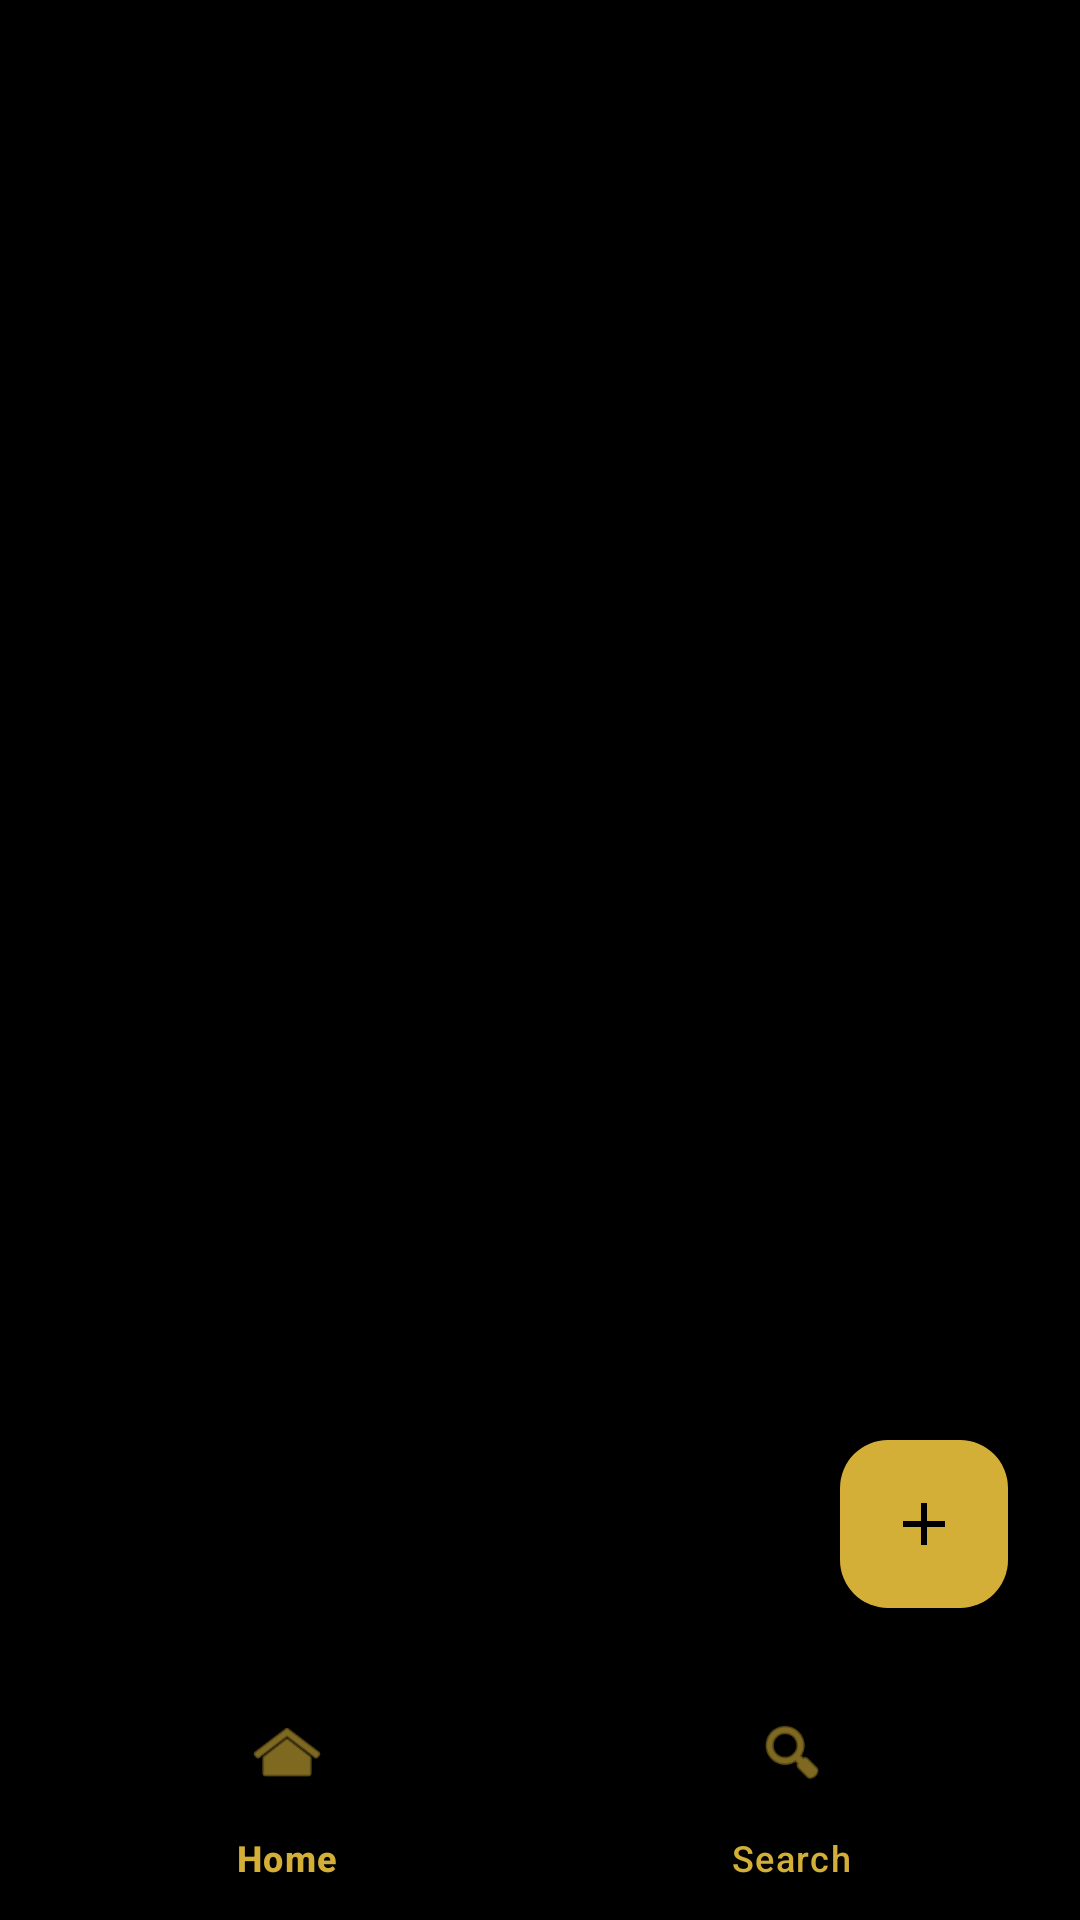

This screen was rendered from an Android layout file. Write that file and the resources it references.
<!-- AndroidManifest.xml: application theme Theme.KatalogHimaTI -->
<!-- res/layout/activity_main.xml -->
<?xml version="1.0" encoding="utf-8"?>
<androidx.constraintlayout.widget.ConstraintLayout xmlns:android="http://schemas.android.com/apk/res/android"
    xmlns:tools="http://schemas.android.com/tools"
    xmlns:app="http://schemas.android.com/apk/res-auto"
    android:id="@+id/main"
    android:layout_width="match_parent"
    android:layout_height="match_parent"
    android:background="@color/black_bg">


    <androidx.fragment.app.FragmentContainerView
        android:id="@+id/fragment_container"
        android:layout_width="match_parent"
        android:layout_height="0dp"
        app:layout_constraintBottom_toTopOf="@id/bottom_navigation"
        app:layout_constraintTop_toTopOf="parent"
        tools:layout="@layout/fragment_home" />

    <com.google.android.material.bottomnavigation.BottomNavigationView
        android:id="@+id/bottom_navigation"
        android:layout_width="match_parent"
        android:layout_height="wrap_content"
        android:background="@color/black_bg"
        app:itemIconTint="@color/warm_gold_accent"
        app:itemTextColor="@color/warm_gold_accent"
        app:layout_constraintBottom_toBottomOf="parent"
        app:menu="@menu/bottom_nav_menu" />

    <com.google.android.material.floatingactionbutton.FloatingActionButton
        android:id="@+id/fab_add_fungsionaris"
        android:layout_width="wrap_content"
        android:layout_height="wrap_content"
        android:layout_marginEnd="24dp"
        android:layout_marginBottom="24dp"
        android:src="@drawable/ic_add"
        app:backgroundTint="@color/warm_gold_accent"
        app:elevation="6dp"
        app:fabSize="normal"
        app:layout_constraintBottom_toTopOf="@id/bottom_navigation"
        app:layout_constraintEnd_toEndOf="parent"
        app:tint="@color/black_bg" />

</androidx.constraintlayout.widget.ConstraintLayout>
<!-- res/layout/fragment_home.xml (included above) -->
<?xml version="1.0" encoding="utf-8"?>
<androidx.constraintlayout.widget.ConstraintLayout
    xmlns:android="http://schemas.android.com/apk/res/android"
    xmlns:app="http://schemas.android.com/apk/res-auto"
    xmlns:tools="http://schemas.android.com/tools"
    android:layout_width="match_parent"
    android:layout_height="match_parent"
    android:background="@color/black_bg">


    <TextView
        android:id="@+id/tv_header_home"
        android:layout_width="wrap_content"
        android:layout_height="wrap_content"
        android:layout_margin="16dp"
        android:text="Fungsionaris HIMA TI"
        android:textColor="@color/warm_gold_accent"
        android:textSize="22sp"
        android:textStyle="bold"
        app:layout_constraintStart_toStartOf="parent"
        app:layout_constraintTop_toTopOf="parent" />


    <com.google.android.material.tabs.TabLayout
        android:id="@+id/tab_layout"
        android:layout_width="match_parent"
        android:layout_height="wrap_content"
        android:layout_marginTop="16dp"
        android:background="@color/black_bg"
        app:layout_constraintEnd_toEndOf="parent"
        app:layout_constraintStart_toStartOf="parent"
        app:layout_constraintTop_toBottomOf="@id/tv_header_home"
        app:tabIndicatorColor="@color/warm_gold_accent"
        app:tabMode="scrollable"
        app:tabSelectedTextColor="@color/warm_gold_accent"
        app:tabTextColor="#88FFFFFF">

        <com.google.android.material.tabs.TabItem
            android:layout_width="wrap_content"
            android:layout_height="wrap_content"
            android:text="Pembimbing" />

        <com.google.android.material.tabs.TabItem
            android:layout_width="wrap_content"
            android:layout_height="wrap_content"
            android:text="Inti" />

        <com.google.android.material.tabs.TabItem
            android:layout_width="wrap_content"
            android:layout_height="wrap_content"
            android:text="PSDM" />

        <com.google.android.material.tabs.TabItem
            android:layout_width="wrap_content"
            android:layout_height="wrap_content"
            android:text="HH" />

        <com.google.android.material.tabs.TabItem
            android:layout_width="wrap_content"
            android:layout_height="wrap_content"
            android:text="Kominfo" />

        <com.google.android.material.tabs.TabItem
            android:layout_width="wrap_content"
            android:layout_height="wrap_content"
            android:text="Delegasi" />

    </com.google.android.material.tabs.TabLayout>

    
    <LinearLayout
        android:id="@+id/layout_sorting"
        android:layout_width="match_parent"
        android:layout_height="wrap_content"
        android:orientation="horizontal"
        android:layout_marginTop="8dp"
        android:paddingHorizontal="16dp"
        app:layout_constraintEnd_toEndOf="parent"
        app:layout_constraintStart_toStartOf="parent"
        app:layout_constraintTop_toBottomOf="@id/tab_layout">

        <Button
            android:id="@+id/btn_sort_az"
            android:layout_width="0dp"
            android:layout_height="wrap_content"
            android:layout_weight="1"
            android:layout_marginEnd="4dp"
            android:text="Urutkan A-Z"
            android:backgroundTint="@color/warm_gold_accent"
            android:textColor="@color/black_bg"/>

        <Button
            android:id="@+id/btn_sort_za"
            android:layout_width="0dp"
            android:layout_height="wrap_content"
            android:layout_weight="1"
            android:layout_marginStart="4dp"
            android:text="Urutkan Z-A"
            android:backgroundTint="@color/warm_gold_accent"
            android:textColor="@color/black_bg"/>
    </LinearLayout>


    <androidx.recyclerview.widget.RecyclerView
        android:id="@+id/rv_fungsionaris_home"
        android:layout_width="0dp"
        android:layout_height="0dp"
        android:layout_marginTop="8dp"
        app:layout_constraintBottom_toBottomOf="parent"
        app:layout_constraintEnd_toEndOf="parent"
        app:layout_constraintStart_toStartOf="parent"
        app:layout_constraintTop_toBottomOf="@id/layout_sorting"
        tools:listitem="@layout/item_fungsionaris" />

</androidx.constraintlayout.widget.ConstraintLayout>
<!-- res/layout/item_fungsionaris.xml (included above) -->
<?xml version="1.0" encoding="utf-8"?>
<com.google.android.material.card.MaterialCardView xmlns:android="http://schemas.android.com/apk/res/android"
    xmlns:app="http://schemas.android.com/apk/res-auto"
    android:layout_width="match_parent"
    android:layout_height="wrap_content"
    android:layout_margin="8dp"
    app:cardBackgroundColor="@color/black_bg"
    app:cardCornerRadius="12dp"
    app:cardElevation="4dp"
    app:strokeColor="@color/warm_gold_accent"
    app:strokeWidth="1dp">

    <androidx.constraintlayout.widget.ConstraintLayout
        android:layout_width="match_parent"
        android:layout_height="wrap_content"
        android:padding="16dp">

        <TextView
            android:id="@+id/tv_nama"
            android:layout_width="0dp"
            android:layout_height="wrap_content"
            android:text="Nama Fungsionaris"
            android:textColor="@color/warm_gold_accent"
            android:textSize="18sp"
            android:textStyle="bold"
            app:layout_constraintEnd_toEndOf="parent"
            app:layout_constraintStart_toStartOf="parent"
            app:layout_constraintTop_toTopOf="parent" />

        <TextView
            android:id="@+id/tv_nim"
            android:layout_width="wrap_content"
            android:layout_height="wrap_content"
            android:layout_marginTop="4dp"
            android:text="NIM: 42430029"
            android:textColor="@android:color/white"
            android:textSize="14sp"
            app:layout_constraintStart_toStartOf="parent"
            app:layout_constraintTop_toBottomOf="@id/tv_nama" />

        <TextView
            android:id="@+id/tv_jabatan"
            android:layout_width="wrap_content"
            android:layout_height="wrap_content"
            android:layout_marginTop="2dp"
            android:text="Jabatan: Ketua Himpunan"
            android:textColor="@color/warm_gold_accent"
            android:textSize="14sp"
            android:textStyle="italic"
            app:layout_constraintStart_toStartOf="parent"
            app:layout_constraintTop_toBottomOf="@id/tv_nim" />

    </androidx.constraintlayout.widget.ConstraintLayout>
</com.google.android.material.card.MaterialCardView>
<!-- resources referenced by this layout -->
<resources>
  <color name="black_bg">#000000</color>
  <color name="warm_gold_accent">#D4AF37</color>
  <!-- drawable ic_add (drawable) -->
  <vector xmlns:android="http://schemas.android.com/apk/res/android"
      android:width="24dp"
      android:height="24dp"
      android:viewportWidth="24"
      android:viewportHeight="24">
      <path
          android:fillColor="@color/black_bg"
          android:pathData="M19,13h-6v6h-2v-6H5v-2h6V5h2v6h6v2z"/>
  </vector>
  <style name="Theme.KatalogHimaTI" parent="Base.Theme.KatalogHimaTI" />
  <style name="Base.Theme.KatalogHimaTI" parent="Theme.Material3.DayNight.NoActionBar">
          <item name="colorPrimary">@color/warm_gold_accent</item>
          <item name="colorOnPrimary">@color/black_bg</item>
  
          <item name="android:background">@color/black_bg</item>
          <item name="android:windowBackground">@color/black_bg</item>
  
          <item name="android:textColor">@color/warm_gold_accent</item>
      </style>
</resources>
